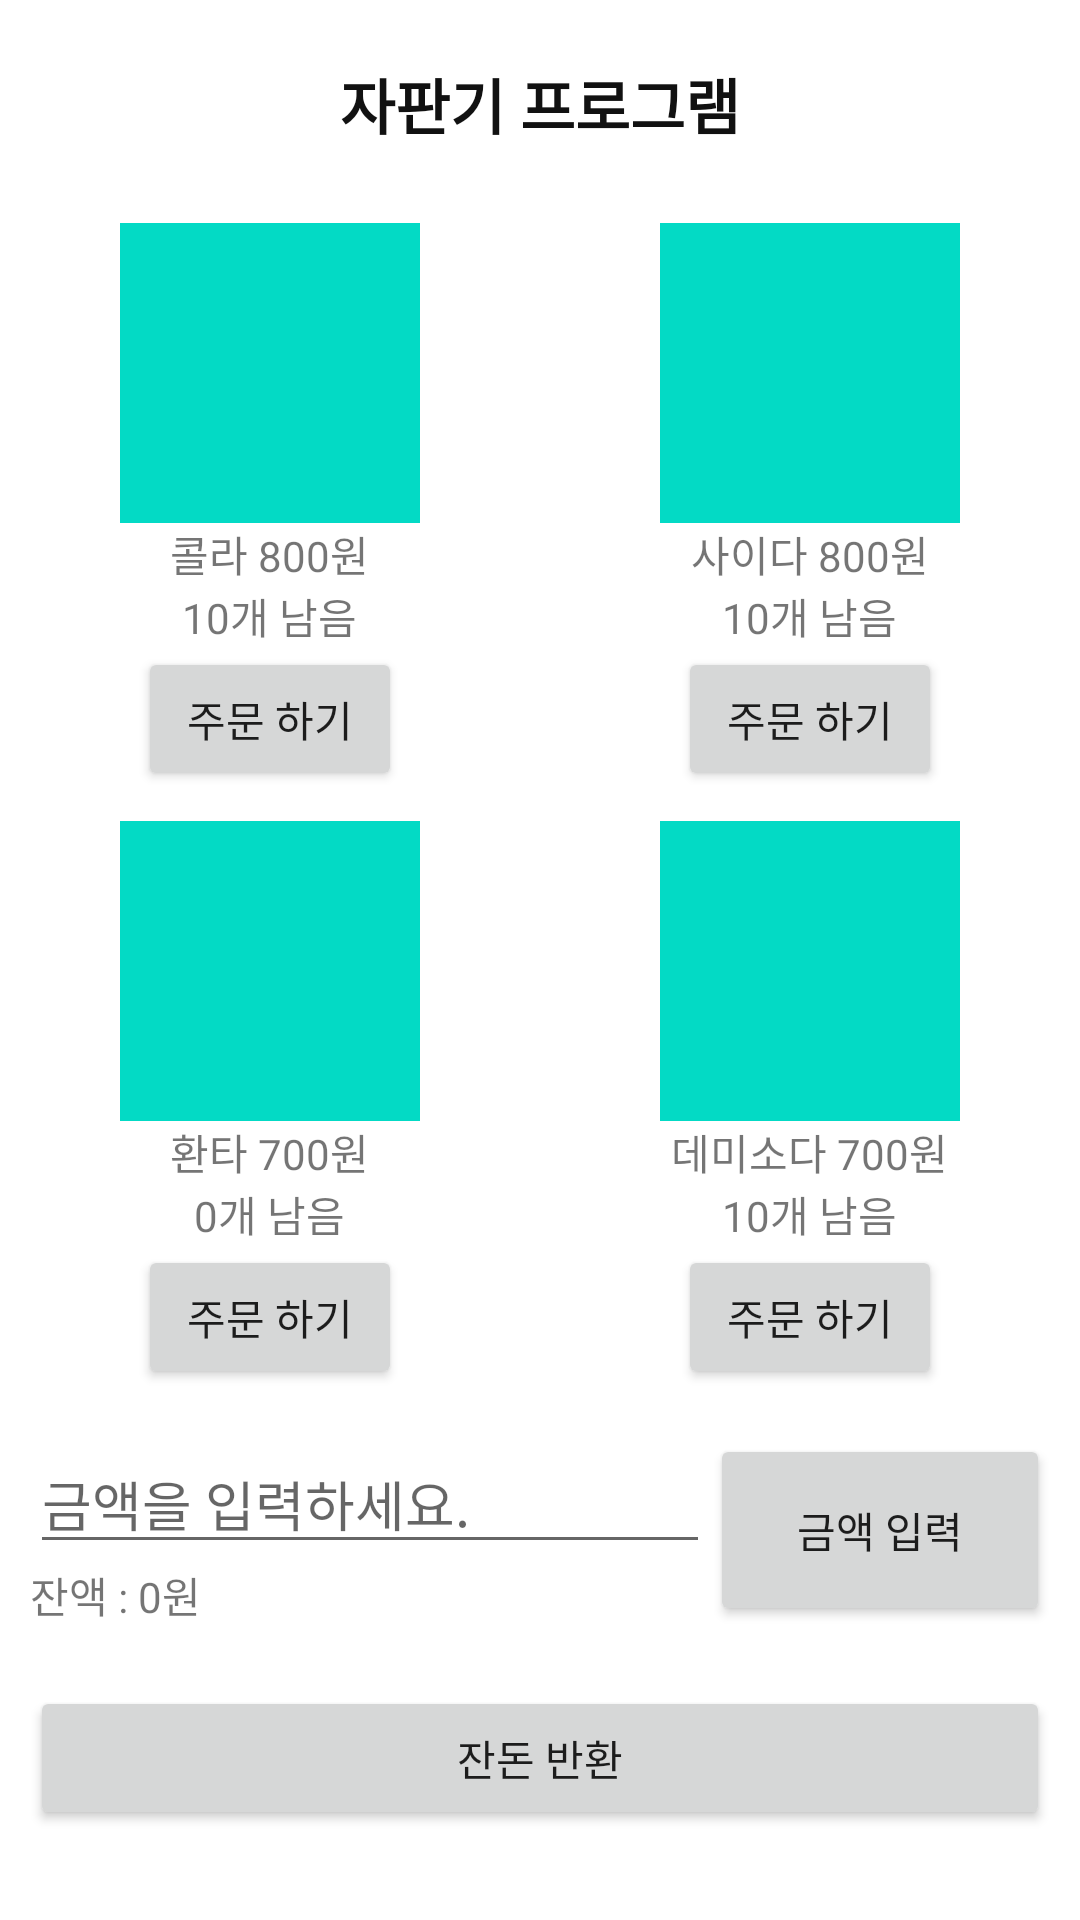

Layout XML and referenced resources for this Android screen:
<!-- AndroidManifest.xml: application theme Theme.VM_KMJ -->
<!-- res/layout/activity_main.xml -->
<?xml version="1.0" encoding="utf-8"?>
<LinearLayout
    xmlns:android="http://schemas.android.com/apk/res/android"
    xmlns:app="http://schemas.android.com/apk/res-auto"
    xmlns:tools="http://schemas.android.com/tools"
    android:layout_width="match_parent"
    android:layout_height="match_parent"
    tools:context=".MainActivity"
    android:orientation="vertical"
    android:id="@+id/layout">
    <TextView
        android:id="@+id/title_tv"
        android:layout_margin="20dp"
        android:textStyle="bold"
        android:textColor="#111"
        android:textSize="20dp"
        android:layout_gravity="center"
        android:text="자판기 프로그램"
        android:layout_width="wrap_content"
        android:layout_height="wrap_content"/>
    <LinearLayout
        android:layout_width="match_parent"
        android:layout_height="wrap_content"
        android:orientation="horizontal">
        <LinearLayout
            android:layout_margin="5dp"
            android:layout_weight="1"
            android:layout_width="0dp"
            android:layout_height="wrap_content"
            android:orientation="vertical">
            <ImageView
                android:layout_gravity="center"
                android:background="@color/teal_200"
                android:layout_width="100dp"
                android:layout_height="100dp"/>
            <TextView
                android:layout_gravity="center"
                android:text="콜라 800원"
                android:layout_width="wrap_content"
                android:layout_height="wrap_content"/>
            <TextView
                android:id="@+id/coke_qty_tv"
                android:layout_gravity="center"
                android:text="10개 남음"
                android:layout_width="wrap_content"
                android:layout_height="wrap_content"/>
            <Button
                android:id="@+id/coke_order_btn"
                android:layout_gravity="center"
                android:text="주문 하기"
                android:layout_width="wrap_content"
                android:layout_height="wrap_content"/>
        </LinearLayout>
        <LinearLayout
            android:layout_margin="5dp"
            android:layout_weight="1"
            android:layout_width="0dp"
            android:layout_height="wrap_content"
            android:orientation="vertical">
            <ImageView
                android:layout_gravity="center"
                android:background="@color/teal_200"
                android:layout_width="100dp"
                android:layout_height="100dp"/>
            <TextView
                android:layout_gravity="center"
                android:text="사이다 800원"
                android:layout_width="wrap_content"
                android:layout_height="wrap_content"/>
            <TextView
                android:id="@+id/soda_qty_tv"
                android:layout_gravity="center"
                android:text="10개 남음"
                android:layout_width="wrap_content"
                android:layout_height="wrap_content"/>
            <Button
                android:id="@+id/soda_order_btn"
                android:layout_gravity="center"
                android:text="주문 하기"
                android:layout_width="wrap_content"
                android:layout_height="wrap_content"/>
        </LinearLayout>
    </LinearLayout>
    <LinearLayout
        android:layout_width="match_parent"
        android:layout_height="wrap_content"
        android:orientation="horizontal">
        <LinearLayout
            android:layout_margin="5dp"
            android:layout_weight="1"
            android:layout_width="0dp"
            android:layout_height="wrap_content"
            android:orientation="vertical">
            <ImageView
                android:layout_gravity="center"
                android:background="@color/teal_200"
                android:layout_width="100dp"
                android:layout_height="100dp"/>
            <TextView
                android:layout_gravity="center"
                android:text="환타 700원"
                android:layout_width="wrap_content"
                android:layout_height="wrap_content"/>
            <TextView
                android:id="@+id/fanta_qty_tv"
                android:layout_gravity="center"
                android:text="0개 남음"
                android:layout_width="wrap_content"
                android:layout_height="wrap_content"/>
            <Button
                android:id="@+id/fanta_order_btn"
                android:layout_gravity="center"
                android:text="주문 하기"
                android:layout_width="wrap_content"
                android:layout_height="wrap_content"/>
        </LinearLayout>
        <LinearLayout
            android:layout_margin="5dp"
            android:layout_weight="1"
            android:layout_width="0dp"
            android:layout_height="wrap_content"
            android:orientation="vertical">
            <ImageView
                android:layout_gravity="center"
                android:background="@color/teal_200"
                android:layout_width="100dp"
                android:layout_height="100dp"/>
            <TextView
                android:layout_gravity="center"
                android:text="데미소다 700원"
                android:layout_width="wrap_content"
                android:layout_height="wrap_content"/>
            <TextView
                android:id="@+id/demisoda_qty_tv"
                android:layout_gravity="center"
                android:text="10개 남음"
                android:layout_width="wrap_content"
                android:layout_height="wrap_content"/>
            <Button
                android:id="@+id/demisoda_order_btn"
                android:layout_gravity="center"
                android:text="주문 하기"
                android:layout_width="wrap_content"
                android:layout_height="wrap_content"/>
        </LinearLayout>
    </LinearLayout>
    <LinearLayout
        android:layout_margin="10dp"
        android:layout_width="match_parent"
        android:layout_height="wrap_content"
        android:orientation="horizontal">
        <LinearLayout
            android:layout_weight="2"
            android:layout_width="0dp"
            android:layout_height="wrap_content"
            android:orientation="vertical"
            android:focusable="true"
            android:focusableInTouchMode="true">
            <EditText
                android:id="@+id/input_money_edt"
                android:hint="금액을 입력하세요."
                android:layout_width="match_parent"
                android:layout_height="wrap_content"/>
            <TextView
                android:id="@+id/input_money_tv"
                android:text="잔액 : 0원"
                android:layout_width="match_parent"
                android:layout_height="wrap_content"/>
        </LinearLayout>
        <LinearLayout
            android:layout_weight="1"
            android:layout_width="0dp"
            android:layout_height="match_parent"
            android:orientation="vertical">
            <Button
                android:id="@+id/input_money_btn"
                android:text="금액 입력"
                android:layout_width="match_parent"
                android:layout_height="match_parent"/>
        </LinearLayout>
    </LinearLayout>
    <Button
        android:id="@+id/changes_return"
        android:layout_margin="10dp"
        android:text="잔돈 반환"
        android:layout_width="match_parent"
        android:layout_height="wrap_content"/>
</LinearLayout>
<!-- resources referenced by this layout -->
<resources>
  <style name="Theme.VM_KMJ" parent="Theme.MaterialComponents.DayNight.DarkActionBar">
          
          <item name="colorPrimary">@color/purple_500</item>
          <item name="colorPrimaryVariant">@color/purple_700</item>
          <item name="colorOnPrimary">@color/white</item>
          
          <item name="colorSecondary">@color/teal_200</item>
          <item name="colorSecondaryVariant">@color/teal_700</item>
          <item name="colorOnSecondary">@color/black</item>
          
          <item name="android:statusBarColor">?attr/colorPrimaryVariant</item>
          
      </style>
  <!-- not gathered from this repository: default colours our renderer supplied (Android Studio template values) -->
  <color name="purple_500">#FF6200EE</color>
  <color name="purple_700">#FF3700B3</color>
  <color name="teal_200">#FF03DAC5</color>
  <color name="teal_700">#FF018786</color>
  <color name="black">#FF000000</color>
  <color name="white">#FFFFFFFF</color>
</resources>
